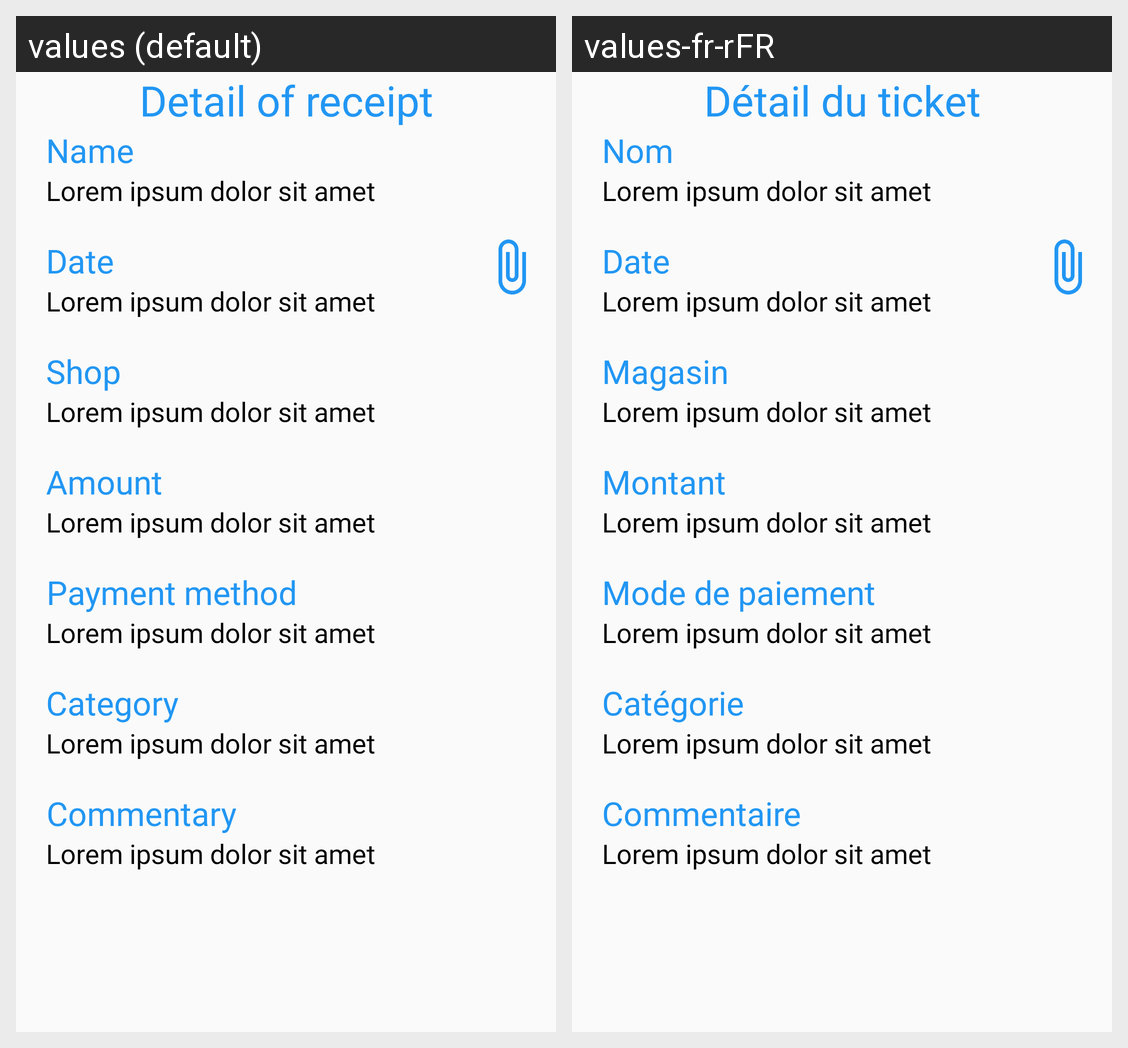

Here is an Android app screen in its default locale and in the app's own translations. Write out the translated-string differences for the strings that appear on this screen.
Android screen res/layout/activity_detail_receipt.xml rendered under 2 locales, left to right: values (default), values-fr-rFR. Device: Nexus 5 (rendered at 1080×1920; each locale shown at half size, 540×960, under a caption strip naming it); theme AppTheme.
Strings drawn on this screen, with the default value and each locale's value (text and hints the layout hard-codes, and strings that could not be matched under every locale, appear in the picture but are not listed):

title_detailreceipt
  values: Detail of receipt
  values-fr-rFR: Détail du ticket

detailreceipt_name
  values: Name
  values-fr-rFR: Nom

lorem_ipsum_5
  values: Lorem ipsum dolor sit amet
  values-fr-rFR: Lorem ipsum dolor sit amet  [not translated; the default value is used]

detailreceipt_date
  values: Date
  values-fr-rFR: Date

detailreceipt_shop
  values: Shop
  values-fr-rFR: Magasin

detailreceipt_amount
  values: Amount
  values-fr-rFR: Montant

detailreceipt_paymentmethod
  values: Payment method
  values-fr-rFR: Mode de paiement

detailreceipt_category
  values: Category
  values-fr-rFR: Catégorie

detailreceipt_commentary
  values: Commentary
  values-fr-rFR: Commentaire
